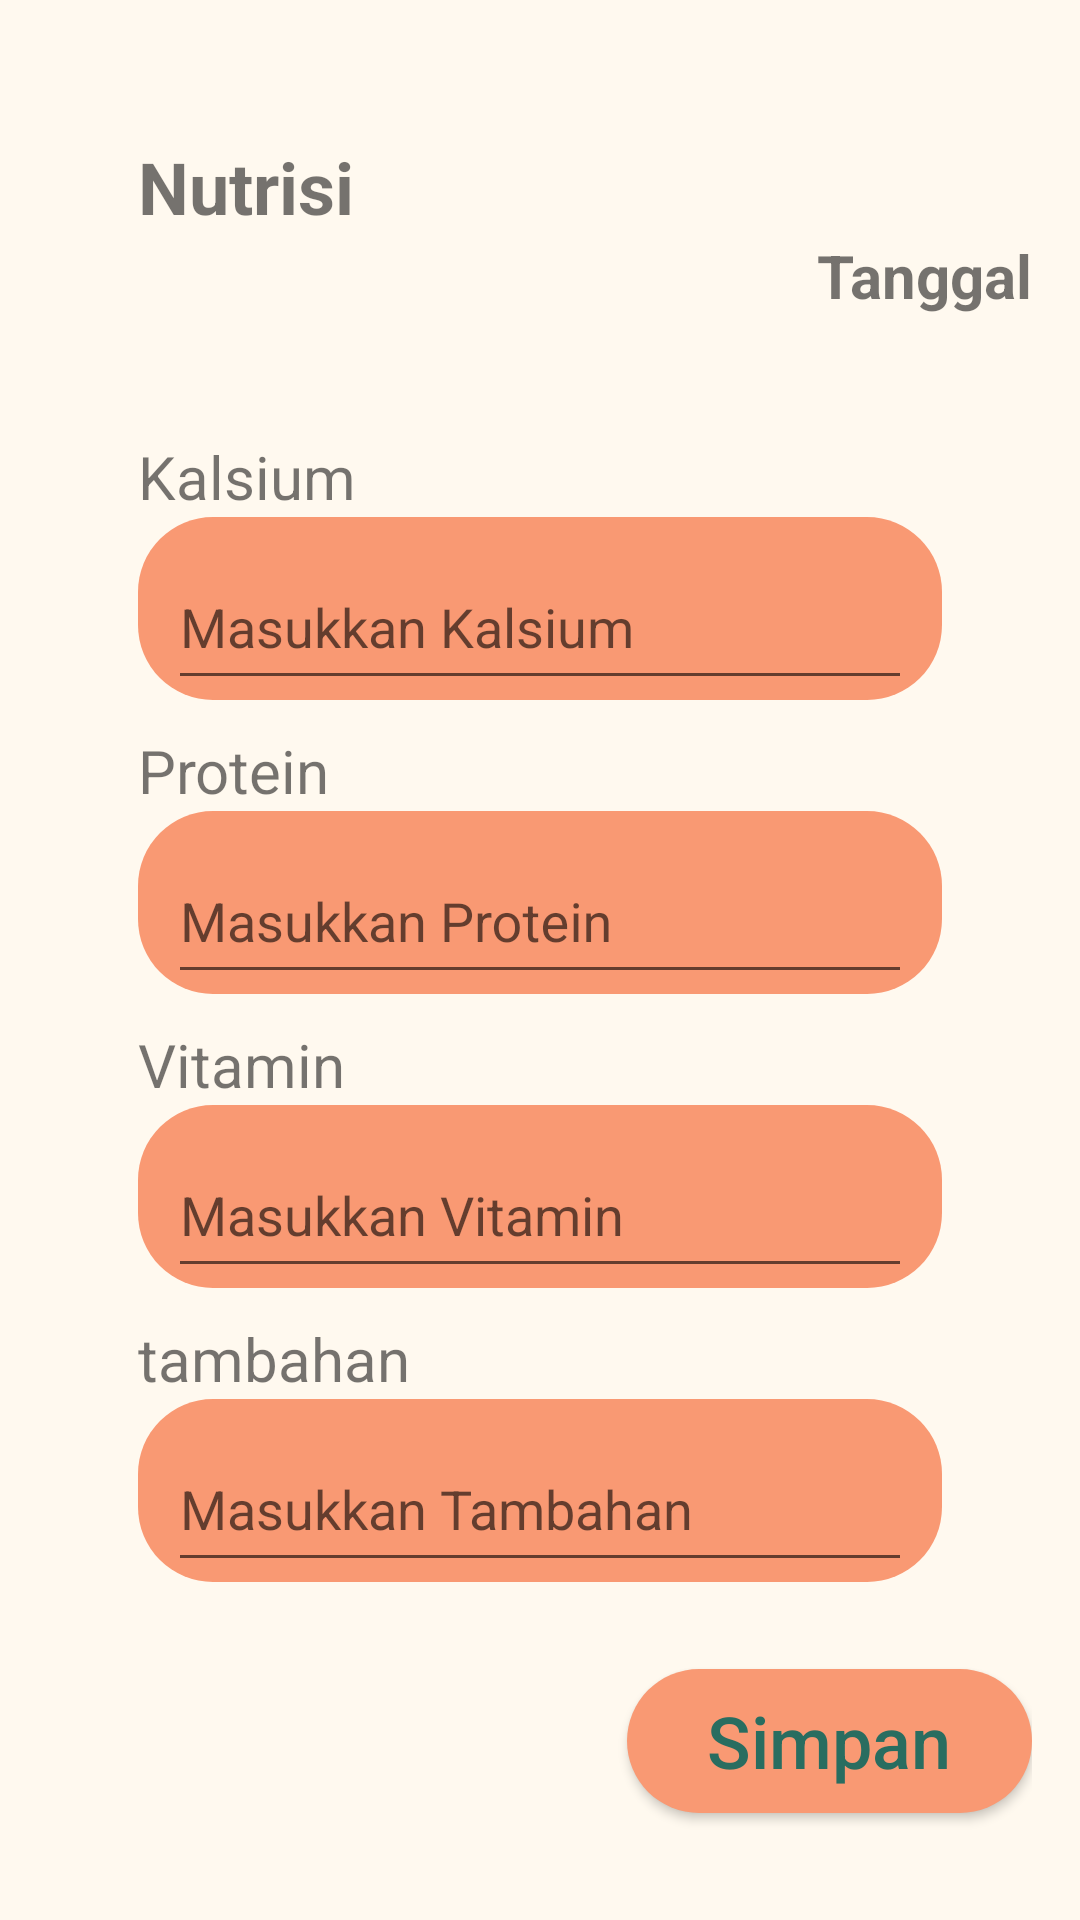

Here is an Android app screen rendered from its layout file. Give the layout XML and the strings, colors and styles it references.
<!-- AndroidManifest.xml: application theme Theme.Trackfit -->
<!-- res/layout/activity_nutrisi.xml -->
<?xml version="1.0" encoding="utf-8"?>
<RelativeLayout xmlns:android="http://schemas.android.com/apk/res/android"
    xmlns:tools="http://schemas.android.com/tools"
    android:layout_width="match_parent"
    android:layout_height="match_parent"
    android:padding="16dp"
    android:background="#FFF9EF"
    tools:context=".Nutrisi">


    <TextView
        android:id="@+id/textView15"
        android:layout_width="wrap_content"
        android:layout_height="wrap_content"
        android:textStyle="bold"
        android:textSize="24dp"
        android:layout_marginTop="30dp"
        android:layout_marginLeft="30dp"
        android:text="Nutrisi" />

    <TextView
        android:id="@+id/tanggal"
        android:layout_width="wrap_content"
        android:layout_height="wrap_content"
        android:text="Tanggal"
        android:layout_below="@id/textView15"
        android:textSize="20dp"
        android:textStyle="bold"
        android:layout_alignParentRight="true"/>

    <TextView
        android:id="@+id/textView2"
        android:layout_width="match_parent"
        android:layout_height="wrap_content"
        android:textSize="20dp"
        android:layout_marginTop="40dp"
        android:layout_marginLeft="30dp"
        android:layout_below="@id/tanggal"
        android:text="Kalsium" />
    <com.google.android.material.textfield.TextInputLayout
        android:layout_width="match_parent"
        android:layout_height="wrap_content"
        android:id="@+id/kegiatan"
        android:paddingStart="10dp"
        android:paddingEnd="10dp"
        android:layout_marginLeft="30dp"
        android:layout_marginRight="30dp"
        android:layout_below="@id/textView2"
        android:background="@drawable/buttonlengkungsecond">

        <com.google.android.material.textfield.TextInputEditText
            android:id="@+id/namakegiatan"
            android:layout_width="match_parent"
            android:layout_height="50dp"
            android:hint="Masukkan Kalsium"
            android:textColorHint="@color/black"
            android:inputType="textPersonName" />

    </com.google.android.material.textfield.TextInputLayout>


    <TextView
        android:id="@+id/textView1"
        android:layout_width="match_parent"
        android:layout_height="wrap_content"
        android:textSize="20dp"
        android:layout_marginTop="10dp"
        android:layout_marginLeft="30dp"
        android:layout_below="@id/kegiatan"
        android:text="Protein" />
    <com.google.android.material.textfield.TextInputLayout
        android:layout_width="match_parent"
        android:layout_height="wrap_content"
        android:id="@+id/durasi"
        android:paddingStart="10dp"
        android:paddingEnd="10dp"
        android:layout_marginLeft="30dp"
        android:layout_marginRight="30dp"
        android:layout_below="@id/textView1"
        android:background="@drawable/buttonlengkungsecond">

        <com.google.android.material.textfield.TextInputEditText
            android:id="@+id/durasilatihan"
            android:layout_width="match_parent"
            android:layout_height="50dp"
            android:hint="Masukkan Protein"
            android:textColorHint="@color/black"
            android:inputType="textPersonName" />

    </com.google.android.material.textfield.TextInputLayout>



    <TextView
        android:id="@+id/textView3"
        android:layout_width="match_parent"
        android:layout_height="wrap_content"
        android:textSize="20dp"
        android:layout_marginTop="10dp"
        android:layout_marginLeft="30dp"
        android:layout_below="@id/durasi"
        android:text="Vitamin" />
    <com.google.android.material.textfield.TextInputLayout
        android:layout_width="match_parent"
        android:layout_height="wrap_content"
        android:id="@+id/kakal"
        android:paddingStart="10dp"
        android:paddingEnd="10dp"
        android:layout_marginLeft="30dp"
        android:layout_marginRight="30dp"
        android:layout_below="@id/textView3"
        android:background="@drawable/buttonlengkungsecond">

        <com.google.android.material.textfield.TextInputEditText
            android:id="@+id/kkal"
            android:layout_width="match_parent"
            android:layout_height="50dp"
            android:hint="Masukkan Vitamin"
            android:textColorHint="@color/black"
            android:inputType="textPersonName" />

    </com.google.android.material.textfield.TextInputLayout>
    <TextView
        android:id="@+id/textView5"
        android:layout_width="match_parent"
        android:layout_height="wrap_content"
        android:textSize="20dp"
        android:layout_marginTop="10dp"
        android:layout_marginLeft="30dp"
        android:layout_below="@id/kakal"
        android:text="tambahan" />
    <com.google.android.material.textfield.TextInputLayout
        android:layout_width="match_parent"
        android:layout_height="wrap_content"
        android:id="@+id/tambahann"
        android:paddingStart="10dp"
        android:paddingEnd="10dp"
        android:layout_marginLeft="30dp"
        android:layout_marginRight="30dp"
        android:layout_below="@id/textView5"
        android:background="@drawable/buttonlengkungsecond">

        <com.google.android.material.textfield.TextInputEditText
            android:id="@+id/tambahannya"
            android:layout_width="match_parent"
            android:layout_height="50dp"
            android:hint="Masukkan Tambahan"
            android:textColorHint="@color/black"
            android:inputType="textPersonName" />

    </com.google.android.material.textfield.TextInputLayout>
    <Button
        android:id="@+id/button2"
        android:layout_width="135dp"
        android:textAllCaps="false"
        android:background="@drawable/buttonlengkungsecond"
        android:textSize="24dp"
        android:layout_alignParentRight="true"
        android:layout_below="@id/textView5"
        android:layout_marginTop="90dp"
        android:textColor="#296D60"
        android:layout_height="wrap_content"
        android:text="Simpan" />
</RelativeLayout>
<!-- resources referenced by this layout -->
<resources>
  <color name="black">#FF000000</color>
  <!-- drawable buttonlengkungsecond (drawable) -->
  <?xml version="1.0" encoding="utf-8"?>
  <shape xmlns:android="http://schemas.android.com/apk/res/android" android:shape="rectangle">
      <solid android:color="@color/secondary"/>
      <corners android:radius="25dp"/>
  
  </shape>
  <style name="Theme.Trackfit" parent="Theme.AppCompat.Light.NoActionBar">
          
          <item name="colorPrimary">@color/purple_500</item>
          <item name="colorPrimaryVariant">@color/purple_700</item>
          <item name="colorOnPrimary">@color/white</item>
          
          <item name="colorSecondary">@color/teal_200</item>
          <item name="colorSecondaryVariant">@color/teal_700</item>
          <item name="colorOnSecondary">@color/black</item>
          
          <item name="android:statusBarColor">?attr/colorPrimaryVariant</item>
          
      </style>
  <color name="secondary">#F99973</color>
  <color name="purple_500">#FF6200EE</color>
  <color name="purple_700">#FF3700B3</color>
  <color name="white">#FFFFFFFF</color>
  <color name="teal_200">#FF03DAC5</color>
  <color name="teal_700">#FF018786</color>
</resources>
